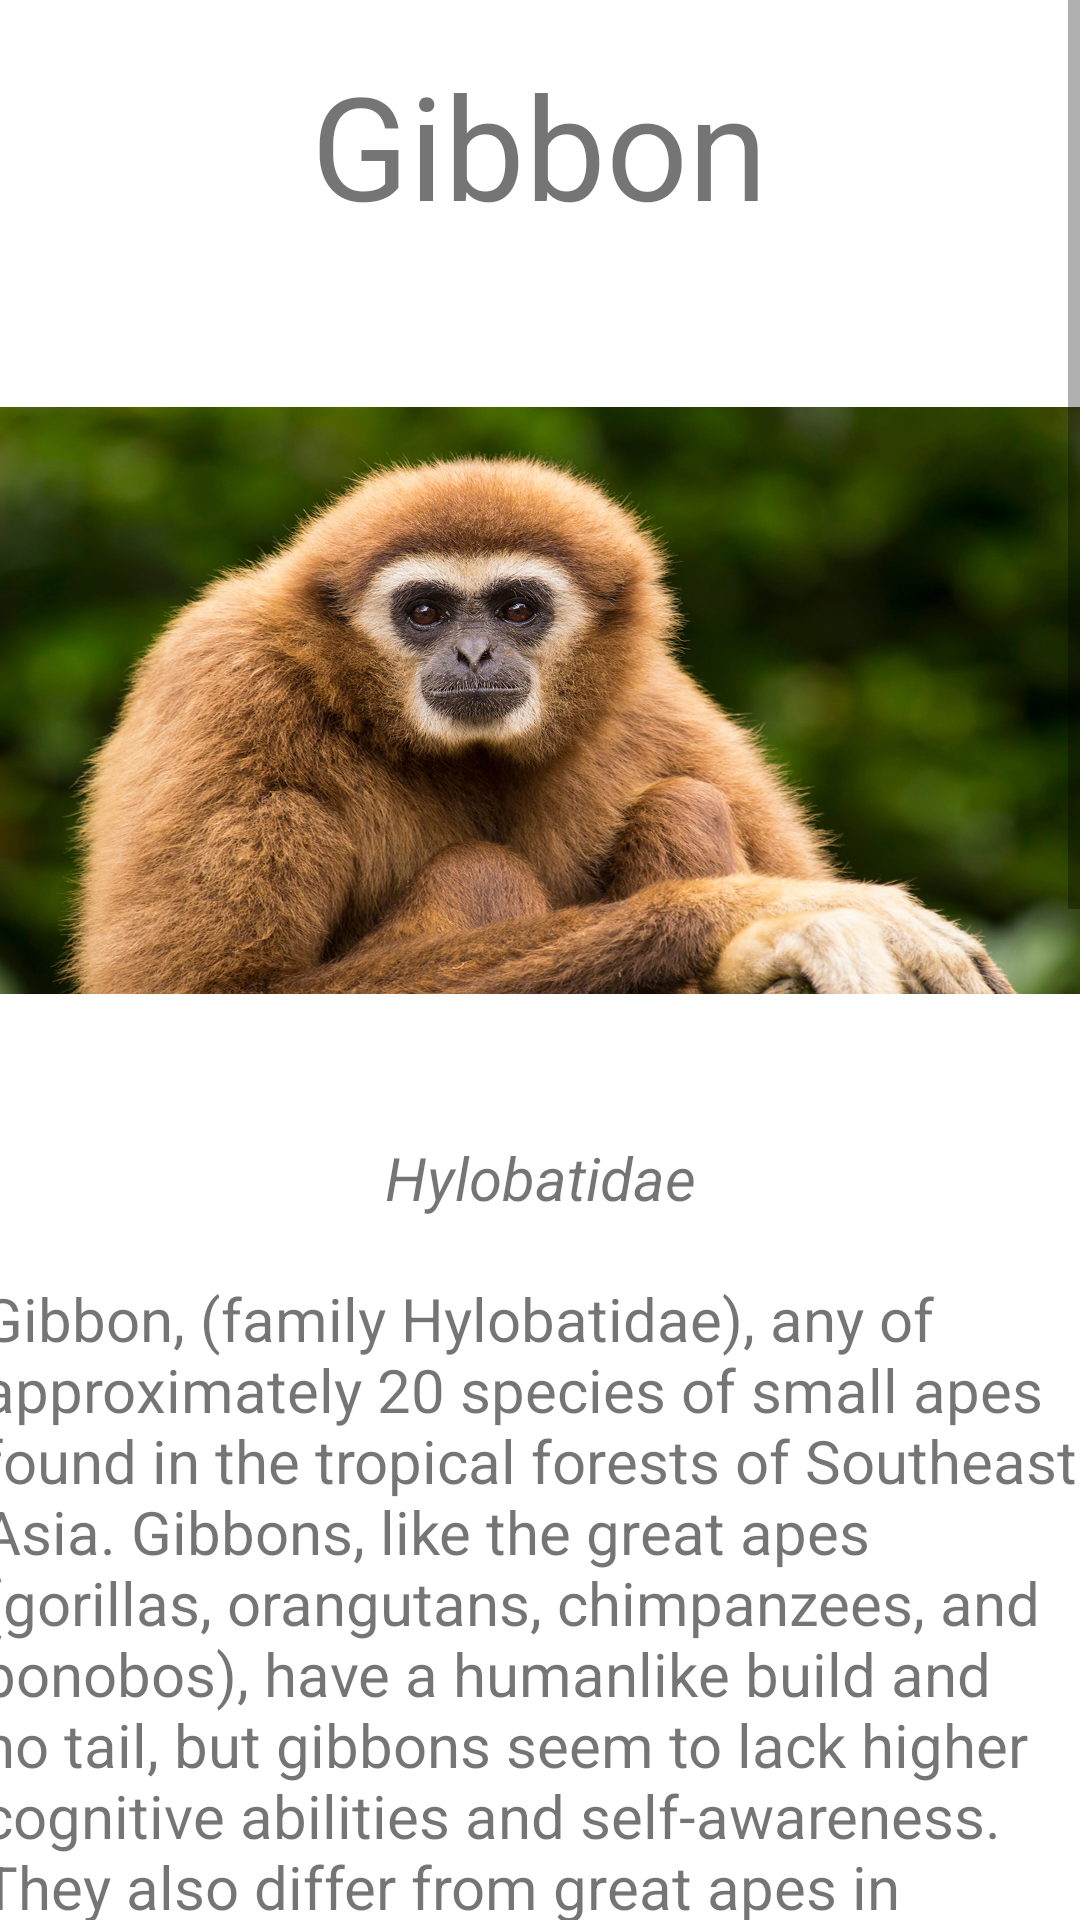

Android layout source for this screen:
<!-- AndroidManifest.xml: application theme Theme.ApeState -->
<!-- res/layout/fragment_fourth2.xml -->
<?xml version="1.0" encoding="utf-8"?>
<ScrollView
    xmlns:android="http://schemas.android.com/apk/res/android"
    xmlns:app="http://schemas.android.com/apk/res-auto"
    xmlns:tools="http://schemas.android.com/tools"
    android:layout_width="match_parent"
    android:layout_height="match_parent">

    <androidx.constraintlayout.widget.ConstraintLayout
        android:layout_width="match_parent"
        android:layout_height="match_parent"
        tools:context=".First4Fragment">

        <ImageView
            android:id="@+id/gibbonPicture"
            android:layout_width="373dp"
            android:layout_height="267dp"
            android:layout_marginStart="19dp"
            android:layout_marginTop="14dp"
            android:layout_marginEnd="19dp"
            android:src="@drawable/gibbon2"
            app:layout_constraintEnd_toEndOf="parent"
            app:layout_constraintStart_toStartOf="parent"
            app:layout_constraintTop_toBottomOf="@+id/textView5"
            android:contentDescription="@string/second_gibbon_picture" />

        <TextView
            android:id="@+id/textView5"
            android:layout_width="300dp"
            android:layout_height="70dp"
            android:layout_marginStart="55dp"
            android:layout_marginTop="16dp"
            android:layout_marginEnd="56dp"
            android:text="@string/gibbon"
            android:textAlignment="center"
            android:textSize="48sp"
            app:layout_constraintEnd_toEndOf="parent"
            app:layout_constraintStart_toStartOf="parent"
            app:layout_constraintTop_toTopOf="parent" />

        <TextView
            android:id="@+id/textView7"
            android:layout_width="wrap_content"
            android:layout_height="wrap_content"
            android:layout_marginTop="12dp"
            android:text="@string/hylobatidae"
            android:textSize="20sp"
            android:textStyle="italic"
            app:layout_constraintEnd_toEndOf="parent"
            app:layout_constraintStart_toStartOf="parent"
            app:layout_constraintTop_toBottomOf="@+id/gibbonPicture" />

        <TextView
            android:id="@+id/textView8"
            android:layout_width="373dp"
            android:layout_height="wrap_content"
            android:layout_marginTop="20dp"
            android:text="@string/gibbon_info"
            android:textSize="20sp"
            app:layout_constraintBottom_toBottomOf="parent"
            app:layout_constraintEnd_toEndOf="parent"
            app:layout_constraintStart_toStartOf="parent"
            app:layout_constraintTop_toBottomOf="@+id/textView7"
            app:layout_constraintVertical_bias="0.21" />
    </androidx.constraintlayout.widget.ConstraintLayout>
</ScrollView>
<!-- resources referenced by this layout -->
<resources>
  <!-- drawable gibbon2: jpg bitmap (drawable, 494707 bytes) -->
  <string name="gibbon">Gibbon</string>
  <string name="gibbon_info">Gibbon, (family Hylobatidae), any of approximately 20 species of small apes found in the tropical forests of Southeast Asia. Gibbons, like the great apes (gorillas, orangutans, chimpanzees, and bonobos), have a humanlike build and no tail, but gibbons seem to lack higher cognitive abilities and self-awareness. They also differ from great apes in having longer arms, dense hair, and a throat sac used for amplifying sound. Gibbon voices are loud, are musical in tone, and carry over long distances. The most characteristic vocalization is the “great call,” usually a duet in which the female leads and the male joins in with less complex notes, used as a territorial marker by both sexes. The various species of gibbons can be divided into four genera: Hoolock, Hylobates, Nomascus, and Symphalangus. Molecular data indicate that the four groups are as different from one another as chimpanzees are from humans.\n\nGibbons are arboreal and move from branch to branch with speed and great agility by swinging from their arms (brachiating). On the ground, gibbons walk erect with the arms held aloft or behind. They are active during the day and live in small monogamous groups that defend territories in the treetops. They feed mainly on fruit, with varying proportions of leaves and with some insects and bird eggs as well as young birds. Single offspring are born after about seven months’ gestation and take seven years to mature.</string>
  <string name="hylobatidae">Hylobatidae</string>
  <string name="second_gibbon_picture">second gibbon picture</string>
  <style name="Theme.ApeState" parent="Theme.MaterialComponents.DayNight.DarkActionBar">
          
          <item name="colorPrimary">@color/purple_500</item>
          <item name="colorPrimaryVariant">@color/purple_700</item>
          <item name="colorOnPrimary">@color/white</item>
          
          <item name="colorSecondary">@color/teal_200</item>
          <item name="colorSecondaryVariant">@color/teal_700</item>
          <item name="colorOnSecondary">@color/black</item>
          
          <item name="android:statusBarColor">?attr/colorPrimaryVariant</item>
          
      </style>
  <!-- not gathered from this repository: default colours our renderer supplied (Android Studio template values) -->
  <color name="purple_500">#FF6200EE</color>
  <color name="purple_700">#FF3700B3</color>
  <color name="teal_200">#FF03DAC5</color>
  <color name="teal_700">#FF018786</color>
  <color name="black">#FF000000</color>
  <color name="white">#FFFFFFFF</color>
</resources>
